Photos from the image-classification dataset "insang" in the GitHub repository indraplrg/Klasifikasi-Kualitas-Ikan-Nila. Its 2 classes are: segar, tidak segar.

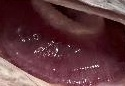
Label: segar

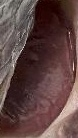
Label: tidak segar

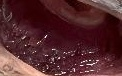
Label: segar

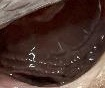
Label: tidak segar

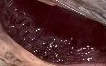
Label: segar

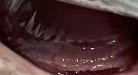
Label: tidak segar
